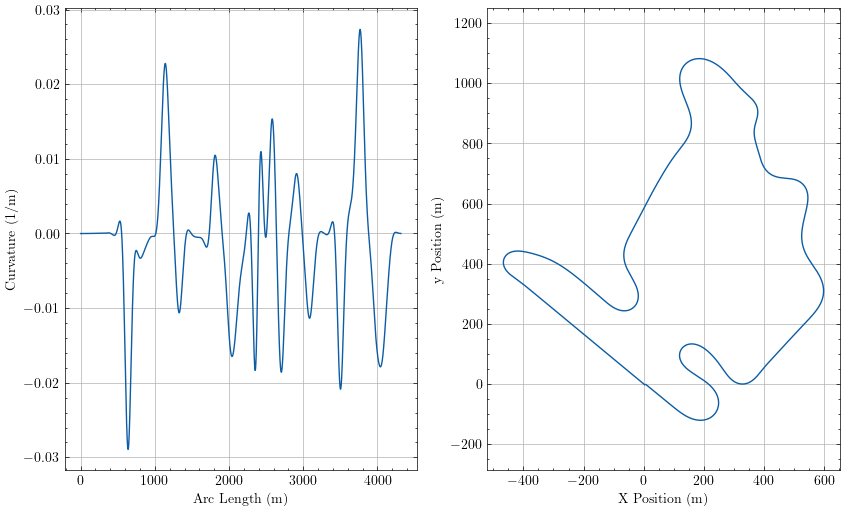

The data file committed next to this chart (first rows):
sLap, u, Kt, aTheta, xi, yi
0.0, 1.8919585845925348e-13, -9.768204124237075e-06, 2.449, 3.835, -3.185
0.4864, 1.0836577521790616e-13, -9.768202353675857e-06, 2.449, 3.461, -2.874
2.158, 2.455884712883447e-11, -9.768193104860787e-06, 2.449, 2.174, -1.806
3.83, 1.30620629693484e-10, -9.768074769026814e-06, 2.449, 0.888, -0.7384
4.316, 1.8494733375093133e-10, -9.768000273786323e-06, 2.449, 0.5138, -0.4277
4.803, 2.520190518179295e-10, -9.76789341908344e-06, 2.449, 0.1395, -0.117
6.474, 5.940966262363038e-10, -9.76721413442234e-06, 2.449, -1.147, 0.9508
8.146, 1.1366705399138935e-09, -9.765795425045895e-06, 2.449, -2.433, 2.019
8.632, 1.3374064841537018e-09, -9.765195620532777e-06, 2.449, -2.807, 2.329
9.119, 1.5578369040405206e-09, -9.764491813101947e-06, 2.449, -3.181, 2.64
10.79, 2.4794176639080827e-09, -9.761154340487607e-06, 2.449, -4.468, 3.708
12.46, 3.6667106256846713e-09, -9.756054192545987e-06, 2.449, -5.754, 4.776
12.95, 4.0642825135108405e-09, -9.754175268230295e-06, 2.449, -6.128, 5.087
13.44, 4.485974959375706e-09, -9.752096506493243e-06, 2.449, -6.502, 5.397
15.11, 6.1198874785438325e-09, -9.74327199021723e-06, 2.449, -7.788, 6.465
16.78, 8.042797846876591e-09, -9.73147454868593e-06, 2.449, -9.075, 7.533
17.26, 8.657155525517878e-09, -9.727413836778673e-06, 2.449, -9.449, 7.844
17.75, 9.295444525372024e-09, -9.723048625633998e-06, 2.449, -9.823, 8.155
19.42, 1.1674784554317044e-08, -9.705560035804399e-06, 2.449, -11.11, 9.222
21.09, 1.4334872436773215e-08, -9.683859304132525e-06, 2.449, -12.4, 10.29
21.58, 1.5160326672301455e-08, -9.676685998426323e-06, 2.449, -12.77, 10.6
22.07, 1.6008758006754228e-08, -9.669106273137715e-06, 2.449, -13.14, 10.91
23.74, 1.9092601719224804e-08, -9.639802066435e-06, 2.449, -14.43, 11.98
25.41, 2.2426392631547197e-08, -9.605133761305487e-06, 2.449, -15.72, 13.05
25.9, 2.3441455432567832e-08, -9.593977970399005e-06, 2.449, -16.09, 13.36
26.38, 2.4475448627694946e-08, -9.582324864381104e-06, 2.449, -16.46, 13.67
28.06, 2.817096622450458e-08, -9.538349476763457e-06, 2.449, -17.75, 14.74
29.73, 3.207070923626585e-08, -9.488025686990884e-06, 2.448, -19.04, 15.81
30.21, 3.3240852708027375e-08, -9.47214031286969e-06, 2.448, -19.41, 16.12
30.7, 3.4426409360946006e-08, -9.455683245420288e-06, 2.448, -19.78, 16.43
32.37, 3.860753171474269e-08, -9.39465963888649e-06, 2.448, -21.07, 17.5
34.04, 4.2938582195970744e-08, -9.326521240753839e-06, 2.448, -22.36, 18.56
34.53, 4.422409093384358e-08, -9.305320978905196e-06, 2.448, -22.73, 18.87
35.02, 4.551947976833422e-08, -9.283494333651511e-06, 2.448, -23.1, 19.19
36.69, 5.004231526356748e-08, -9.203633064969434e-06, 2.448, -24.39, 20.25
38.36, 5.465735412058708e-08, -9.116134020018852e-06, 2.448, -25.68, 21.32
38.85, 5.6014211862935235e-08, -9.089215523919487e-06, 2.448, -26.05, 21.63
39.33, 5.73768214480925e-08, -9.061636928399505e-06, 2.448, -26.42, 21.94
41, 6.209205799641182e-08, -8.961785272236749e-06, 2.448, -27.71, 23.01
42.68, 6.68423971956568e-08, -8.85402193475451e-06, 2.448, -29, 24.08
43.16, 6.822840854809777e-08, -8.821168885021528e-06, 2.448, -29.37, 24.39
43.65, 6.961471601815932e-08, -8.78764279609872e-06, 2.448, -29.74, 24.7
45.32, 7.437727635411521e-08, -8.667286366571954e-06, 2.448, -31.03, 25.77
46.99, 7.912152640777605e-08, -8.538983790273635e-06, 2.448, -32.32, 26.84
47.48, 8.049562702297419e-08, -8.500160270169784e-06, 2.448, -32.69, 27.15
47.97, 8.186649603350398e-08, -8.460670225767899e-06, 2.448, -33.06, 27.46
49.64, 8.654273430511343e-08, -8.319898336393224e-06, 2.448, -34.35, 28.53
51.31, 9.115313046062102e-08, -8.171364331530033e-06, 2.448, -35.64, 29.6
51.79, 9.248010472708282e-08, -8.126699543469131e-06, 2.448, -36.01, 29.91
52.28, 9.379936572133803e-08, -8.081392074434738e-06, 2.448, -36.38, 30.22
53.95, 9.827210893479233e-08, -7.920836796868358e-06, 2.448, -37.67, 31.29
55.62, 1.0263879876007793e-07, -7.752893191416545e-06, 2.448, -38.96, 32.35
56.11, 1.0388735749555393e-07, -7.702660170458524e-06, 2.448, -39.33, 32.67
56.6, 1.0512589787861236e-07, -7.651822983683057e-06, 2.448, -39.7, 32.98
58.27, 1.0929763572199702e-07, -7.472580551678634e-06, 2.448, -40.99, 34.04
59.94, 1.1333123447870645e-07, -7.286479793246921e-06, 2.448, -42.28, 35.11
60.43, 1.1447768213731465e-07, -7.231070388853255e-06, 2.448, -42.65, 35.42
60.91, 1.1561099019667519e-07, -7.175107052179825e-06, 2.448, -43.02, 35.74
62.59, 1.1940551568448763e-07, -6.978648947121821e-06, 2.448, -44.31, 36.8
64.26, 1.23038223253143e-07, -6.775982883605146e-06, 2.448, -45.6, 37.87
... 3,941 more rows
